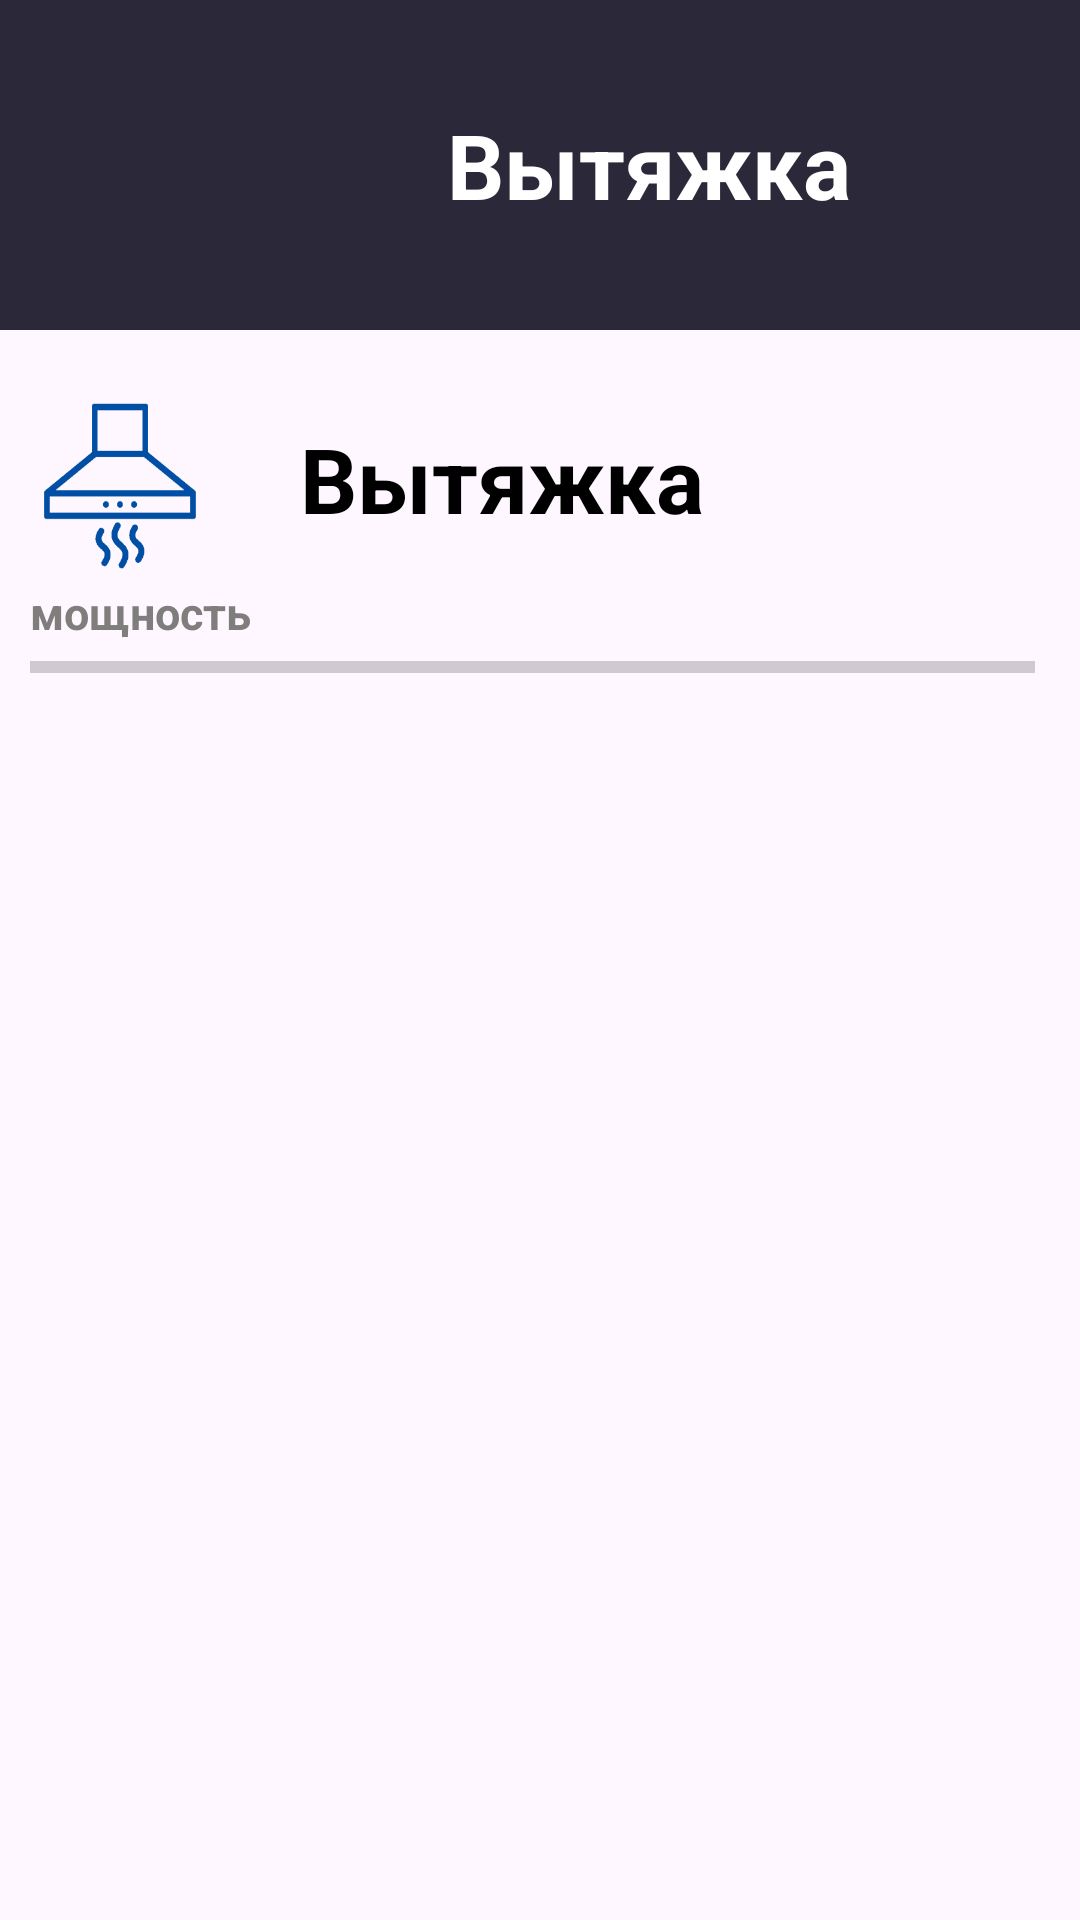

Produce the Android XML layout that renders to this screen, including the resource entries it uses.
<!-- AndroidManifest.xml: application theme Theme.SmartHous -->
<!-- res/layout/activity_vatiska.xml -->
<?xml version="1.0" encoding="utf-8"?>
<LinearLayout xmlns:android="http://schemas.android.com/apk/res/android"
    xmlns:app="http://schemas.android.com/apk/res-auto"
    xmlns:tools="http://schemas.android.com/tools"
    android:layout_width="match_parent"
    android:layout_height="match_parent"
    android:orientation="vertical">

    <LinearLayout
        android:layout_width="match_parent"
        android:layout_height="110dp"
        android:background="@color/darkBlue"
        android:orientation="horizontal">

        <ImageButton
            android:id="@+id/imageBack"
            android:layout_width="69dp"
            android:layout_height="69dp"
            android:onClick="onBack"
            android:layout_gravity="center"
            android:layout_marginLeft="10dp"
            android:background="@drawable/back" />

        <TextView
            android:layout_width="wrap_content"
            android:layout_height="wrap_content"
            android:layout_gravity="center"
            android:layout_marginLeft="70dp"
            android:text="Вытяжка"
            android:textColor="@color/white"
            android:textSize="30dp"
            android:textStyle="bold" />
    </LinearLayout>


    <LinearLayout
        android:layout_width="match_parent"
        android:layout_height="wrap_content"
        android:orientation="horizontal">

        <Button
            android:id="@+id/editTextNameDevice"
            android:layout_width="60dp"
            android:layout_height="64dp"
            android:layout_marginLeft="10dp"
            android:layout_marginTop="20dp"
            android:background="@drawable/vit"
            android:textSize="24dp"
            app:backgroundTint="@null" />

        <TextView
            android:layout_width="wrap_content"
            android:layout_height="wrap_content"
            android:layout_marginLeft="30dp"
            android:layout_marginTop="20dp"
            android:text="Вытяжка"
            android:textColor="@color/black"
            android:textSize="30dp"
            android:textStyle="bold" />

        <Switch
            android:id="@+id/switch1"
            android:layout_width="wrap_content"
            android:layout_height="wrap_content"
            android:layout_marginLeft="175dp"
            android:layout_marginTop="20dp"
            android:textSize="24dp" />

    </LinearLayout>


    <LinearLayout
        android:layout_width="match_parent"
        android:layout_height="110dp"

        android:orientation="vertical">

        <TextView
            android:id="@+id/textview"
            android:layout_width="wrap_content"
            android:layout_height="wrap_content"
            android:layout_gravity="left"
            android:text="мощность"
            android:textStyle="bold"
            android:textColor="#807D7D"
            android:layout_marginLeft="10dp"
            android:textSize="15dp" />

        <ProgressBar
            android:id="@+id/progressBar"
            style="?android:attr/progressBarStyleHorizontal"
            android:layout_width="match_parent"
            android:layout_height="wrap_content"
            android:layout_marginLeft="10dp"
            android:layout_marginRight="15dp"/>


    </LinearLayout>
</LinearLayout>
<!-- resources referenced by this layout -->
<resources>
  <color name="black">#FF000000</color>
  <color name="darkBlue">#2A2839</color>
  <color name="white">#FFFFFFFF</color>
  <!-- drawable vit: png bitmap (drawable, 4804 bytes) -->
  <style name="Theme.SmartHous" parent="Base.Theme.SmartHous" />
  <style name="Base.Theme.SmartHous" parent="Theme.Material3.DayNight.NoActionBar">
          
          
      </style>
</resources>
